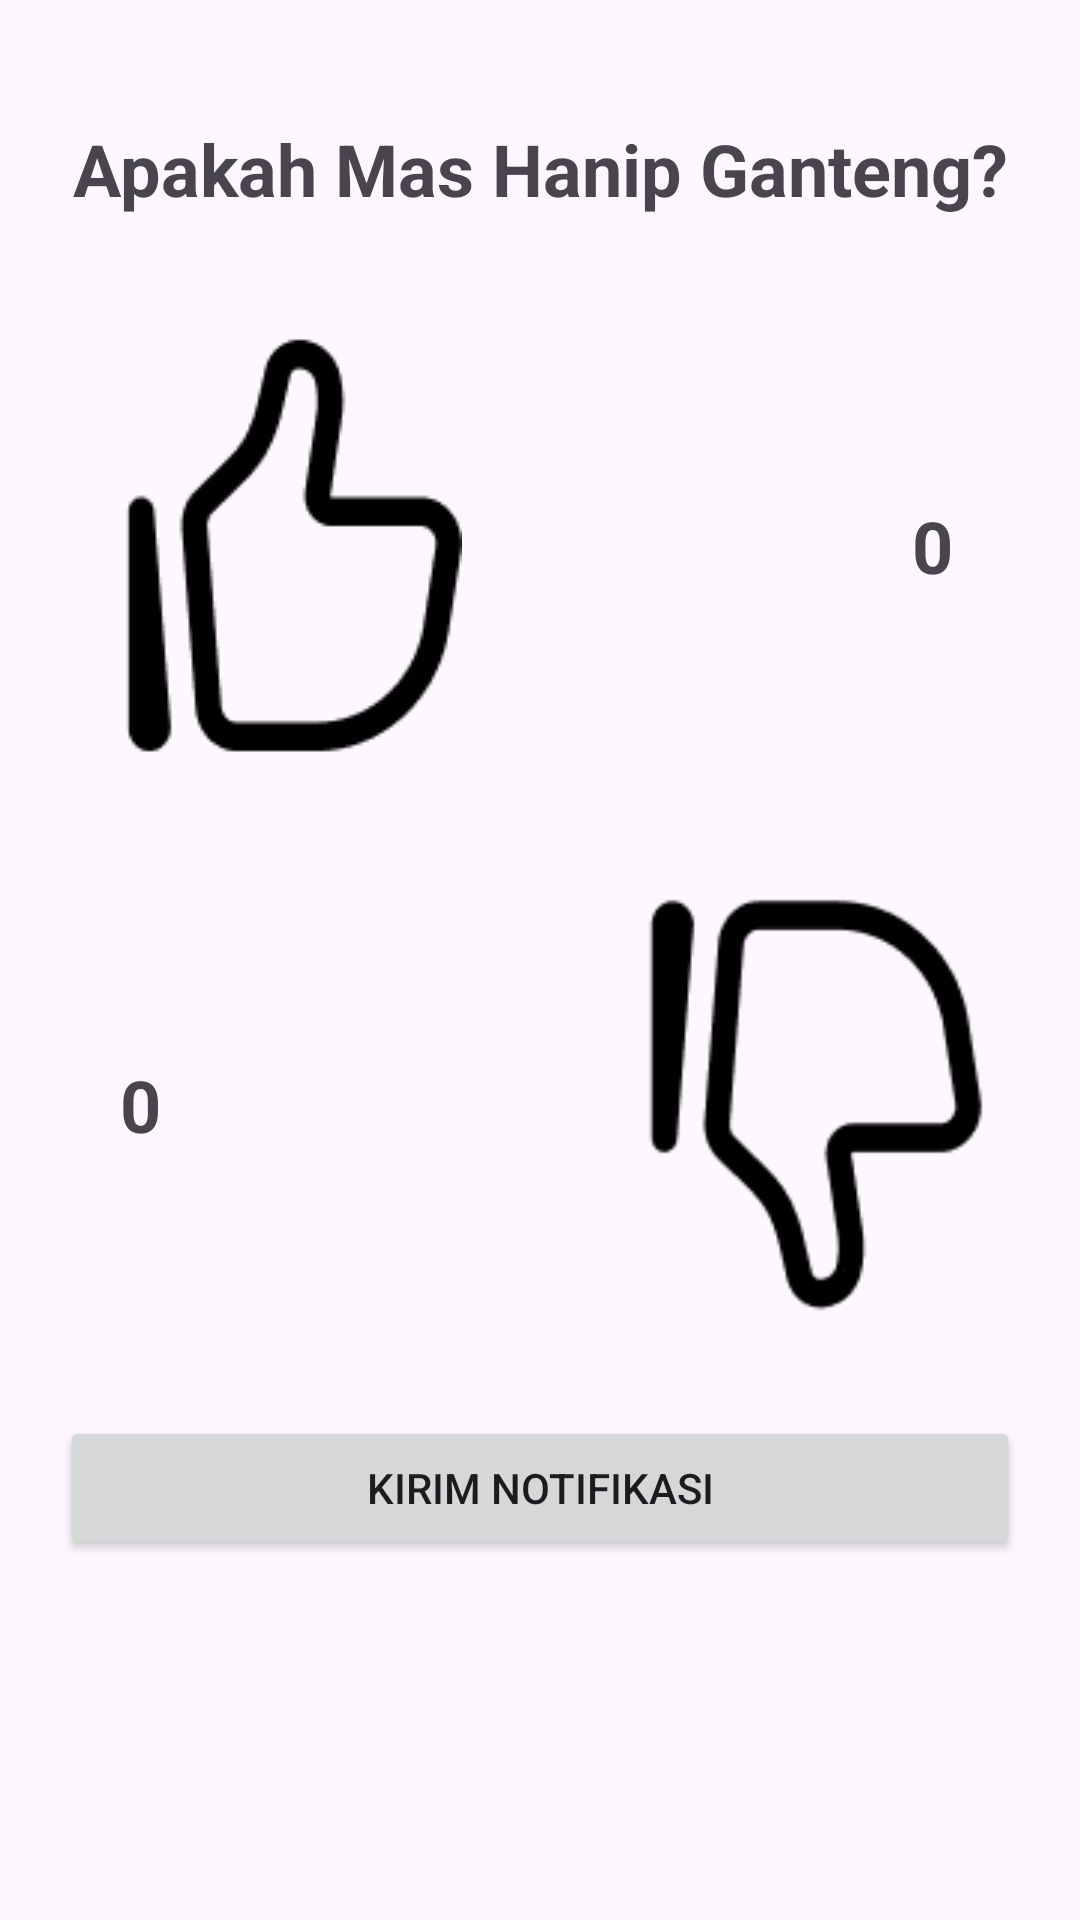

Write the Android layout XML for this screen, with the resource values it uses.
<!-- AndroidManifest.xml: application theme Theme.TugasBroadcastReceiverNotification -->
<!-- res/layout/activity_main.xml -->
<?xml version="1.0" encoding="utf-8"?>
<androidx.constraintlayout.widget.ConstraintLayout
    xmlns:android="http://schemas.android.com/apk/res/android"
    xmlns:app="http://schemas.android.com/apk/res-auto"
    xmlns:tools="http://schemas.android.com/tools"
    android:layout_width="match_parent"
    android:layout_height="match_parent"
    tools:context=".MainActivity"
    android:padding="20dp">
    <Button
        android:id="@+id/btn_notif"
        android:layout_width="match_parent"
        android:layout_height="wrap_content"
        app:layout_constraintBottom_toBottomOf="parent"
        android:layout_marginBottom="100dp"
        app:layout_constraintEnd_toEndOf="parent"
        app:layout_constraintStart_toStartOf="parent"
        android:padding="10dp"
        android:text="Kirim notifikasi"/>

    <TextView
        android:id="@+id/judul"
        android:layout_width="wrap_content"
        android:layout_height="wrap_content"
        app:layout_constraintTop_toTopOf="parent"
        android:layout_marginTop="20dp"
        android:text="Apakah Mas Hanip Ganteng?"
        app:layout_constraintStart_toStartOf="parent"
        app:layout_constraintEnd_toEndOf="parent"
        android:textSize="24dp"
        android:textStyle="bold"/>

    <LinearLayout
        android:id="@+id/like_section"
        android:layout_width="match_parent"
        android:layout_height="wrap_content"
        app:layout_constraintTop_toBottomOf="@id/judul"
        app:layout_constraintStart_toStartOf="parent"
        android:layout_marginTop="40dp"
        android:orientation="horizontal"
        android:gravity="center">
        <ImageView
            android:layout_width="wrap_content"
            android:layout_height="wrap_content"
            android:src="@drawable/like" />

        <TextView
            android:id="@+id/tvLikeCounter"
            android:layout_width="wrap_content"
            android:layout_height="wrap_content"
            android:layout_marginStart="150dp"
            android:text="0"
            android:textSize="24dp"
            android:textStyle="bold" />
    </LinearLayout>

    <LinearLayout
        android:layout_width="match_parent"
        android:layout_height="wrap_content"
        app:layout_constraintTop_toBottomOf="@id/like_section"
        app:layout_constraintStart_toStartOf="parent"
        android:layout_marginTop="40dp"
        android:orientation="horizontal"
        android:gravity="center">
        <TextView
            android:id="@+id/tvDislikeCounter"
            android:layout_width="wrap_content"
            android:layout_height="wrap_content"
            android:text="0"
            android:textStyle="bold"
            android:textSize="24dp"
            android:layout_marginStart="20dp"/>
        <ImageView
            android:layout_width="wrap_content"
            android:layout_height="wrap_content"
            android:src="@drawable/dislikefix"
            android:layout_marginStart="150dp"/>
    </LinearLayout>


</androidx.constraintlayout.widget.ConstraintLayout>
<!-- resources referenced by this layout -->
<resources>
  <!-- drawable dislikefix: png bitmap (drawable, 2274 bytes) -->
  <!-- drawable like: png bitmap (drawable, 2161 bytes) -->
  <style name="Theme.TugasBroadcastReceiverNotification" parent="Base.Theme.TugasBroadcastReceiverNotification" />
  <style name="Base.Theme.TugasBroadcastReceiverNotification" parent="Theme.Material3.DayNight.NoActionBar">
          
          
      </style>
</resources>
